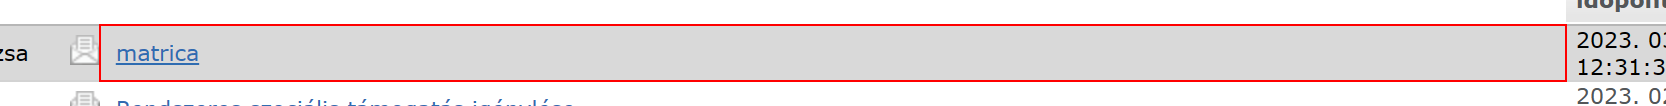
Task: Thesis project for Balazs Janoschek
Workflow: TestCase

Step 1: Find Element 'TD' on the table cell
